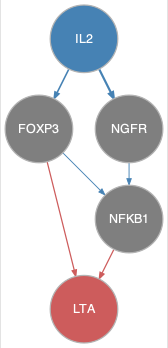

The file beside this chart, header and first rows:
from	to
FOXP3	NFKB1
IL2	FOXP3
IL2	NGFR
NGFR	NFKB1
FOXP3	LTA
NFKB1	LTA
